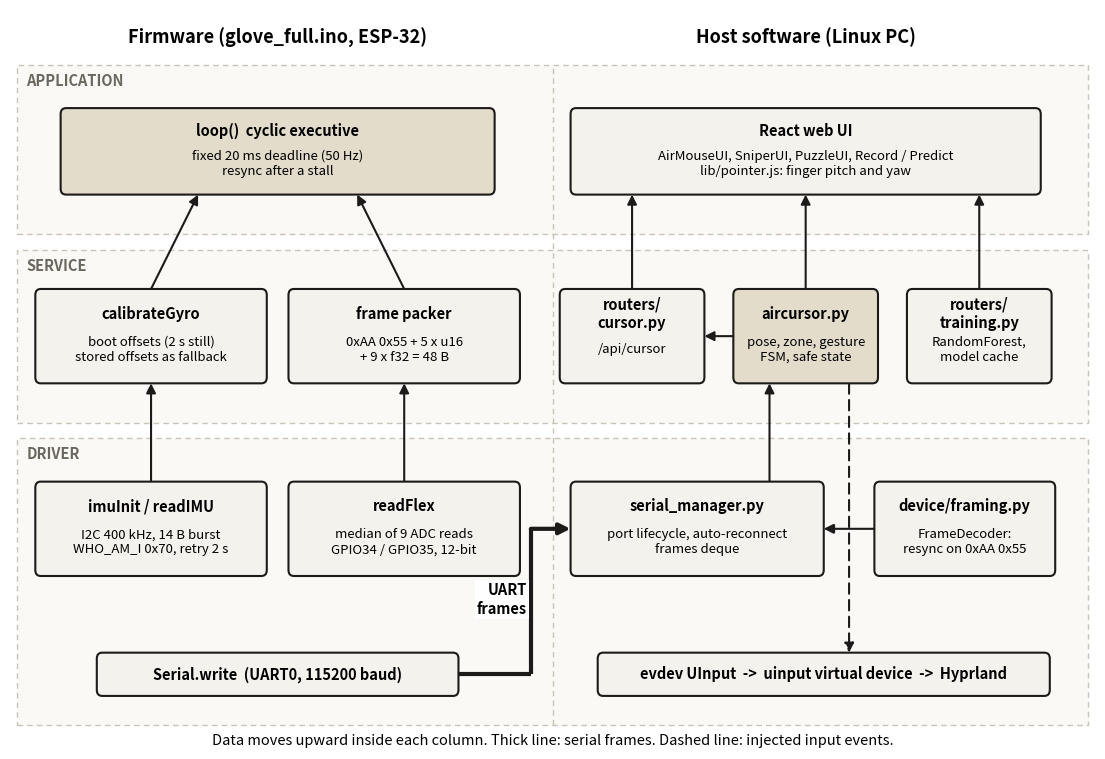

The matplotlib source for this figure:
"""Layered module diagram (firmware + host). Writes fig_final_modules.png."""
import matplotlib
matplotlib.use("Agg")
import matplotlib.pyplot as plt
from matplotlib.patches import FancyBboxPatch, FancyArrowPatch, Rectangle

INK, FILL, ACC, GREY = "#1c1b19", "#f4f2ec", "#e3dccb", "#6b675f"
fig, ax = plt.subplots(figsize=(14, 9.6), dpi=200)
ax.set_xlim(0, 30)
ax.set_ylim(-0.4, 18.4)
ax.axis("off")

for name, y0, y1 in [("APPLICATION", 12.7, 17.0), ("SERVICE", 7.9, 12.3), ("DRIVER", 0.2, 7.5)]:
    ax.add_patch(Rectangle((0.2, y0), 29.6, y1 - y0, fc="#faf9f6", ec="#c9c4b8", lw=1.0, ls=(0, (4, 3)), zorder=0))
    ax.text(0.45, y1 - 0.2, name, ha="left", va="top", fontsize=10.5, color=GREY, fontstyle="italic", fontweight="bold")
ax.text(7.4, 17.7, "Firmware (glove_full.ino, ESP-32)", ha="center", va="center", fontsize=13, fontweight="bold")
ax.text(22.0, 17.7, "Host software (Linux PC)", ha="center", va="center", fontsize=13, fontweight="bold")
ax.plot([15.0, 15.0], [0.2, 17.0], color="#c9c4b8", lw=1.0, ls=(0, (4, 3)))


def box(cx, cy, w, h, title, sub="", fill=FILL):
    ax.add_patch(FancyBboxPatch((cx - w / 2, cy - h / 2), w, h, boxstyle="round,pad=0,rounding_size=0.15",
                                fc=fill, ec=INK, lw=1.5, zorder=3))
    if sub:
        ax.text(cx, cy + h * 0.24, title, ha="center", va="center", fontsize=10.5, fontweight="bold", zorder=4)
        ax.text(cx, cy - h * 0.14, sub, ha="center", va="center", fontsize=9.5, zorder=4, linespacing=1.2)
    else:
        ax.text(cx, cy, title, ha="center", va="center", fontsize=10.5, fontweight="bold", zorder=4)


def arrow(p, q, lw=1.5, ls="-"):
    ax.add_patch(FancyArrowPatch(p, q, arrowstyle="-|>", mutation_scale=14, lw=lw, color=INK, zorder=2,
                                 linestyle=ls, shrinkA=0, shrinkB=0))


def line(xs, ys, lw=1.5, ls="-"):
    ax.plot(xs, ys, color=INK, lw=lw, ls=ls, zorder=2, solid_capstyle="butt")


# ---- firmware
box(7.4, 14.8, 12.0, 2.2, "loop()  cyclic executive", "fixed 20 ms deadline (50 Hz)\nresync after a stall", ACC)
box(3.9, 10.1, 6.4, 2.4, "calibrateGyro", "boot offsets (2 s still)\nstored offsets as fallback")
box(10.9, 10.1, 6.4, 2.4, "frame packer", "0xAA 0x55 + 5 x u16\n+ 9 x f32 = 48 B")
box(3.9, 5.2, 6.4, 2.4, "imuInit / readIMU", "I2C 400 kHz, 14 B burst\nWHO_AM_I 0x70, retry 2 s")
box(10.9, 5.2, 6.4, 2.4, "readFlex", "median of 9 ADC reads\nGPIO34 / GPIO35, 12-bit")
box(7.4, 1.5, 10.0, 1.1, "Serial.write  (UART0, 115200 baud)")
arrow((3.9, 6.4), (3.9, 8.9))
arrow((10.9, 6.4), (10.9, 8.9))
arrow((3.9, 11.3), (5.2, 13.7))
arrow((10.9, 11.3), (9.6, 13.7))

# ---- host
box(22.0, 14.8, 13.0, 2.2, "React web UI", "AirMouseUI, SniperUI, PuzzleUI, Record / Predict\nlib/pointer.js: finger pitch and yaw", FILL)
box(17.2, 10.1, 4.0, 2.4, "routers/\ncursor.py", "/api/cursor", FILL)
box(22.0, 10.1, 4.0, 2.4, "aircursor.py", "pose, zone, gesture\nFSM, safe state", ACC)
box(26.8, 10.1, 4.0, 2.4, "routers/\ntraining.py", "RandomForest,\nmodel cache", FILL)
box(19.0, 5.2, 7.0, 2.4, "serial_manager.py", "port lifecycle, auto-reconnect\nframes deque", FILL)
box(26.4, 5.2, 5.0, 2.4, "device/framing.py", "FrameDecoder:\nresync on 0xAA 0x55", FILL)
box(22.5, 1.5, 12.5, 1.1, "evdev UInput  ->  uinput virtual device  ->  Hyprland")
arrow((17.2, 11.3), (17.2, 13.7))
arrow((22.0, 11.3), (22.0, 13.7))
arrow((26.8, 11.3), (26.8, 13.7))
arrow((19.2, 6.4), (19.2, 8.9)) if False else None
arrow((21.0, 6.4), (21.0, 8.9))
arrow((19.2, 8.9), (19.2, 8.9), lw=0)
arrow((19.2, 10.1), (17.2 + 2.0, 10.1), lw=0)
arrow((20.0, 10.1), (19.2, 10.1))              # cursor.py <- aircursor? control flows right-to-left
arrow((23.9, 5.2), (21.9 + 0.7, 5.2), lw=0)
arrow((23.9, 5.2), (22.5, 5.2))                # serial_manager feeds the decoder
# AirCursor -> uinput (dashed, between serial_manager and framing)
arrow((23.2, 8.9), (23.2, 2.05), ls=(0, (5, 3)))

# UART link between the two driver layers
line([12.4, 14.4], [1.5, 1.5], lw=3.0)
line([14.4, 14.4], [1.5, 5.2], lw=3.0)
ax.add_patch(FancyArrowPatch((14.4, 5.2), (15.5, 5.2), arrowstyle="-|>", mutation_scale=16, lw=3.0, color=INK, zorder=2,
                             shrinkA=0, shrinkB=0))
ax.text(14.3, 3.4, "UART\nframes", ha="right", va="center", fontsize=10.5, fontweight="bold",
        bbox=dict(fc="white", ec="none", pad=1.5), zorder=5)
ax.text(15.0, -0.2, "Data moves upward inside each column. Thick line: serial frames. Dashed line: injected input events.",
        ha="center", va="center", fontsize=10.5)
fig.savefig("fig_final_modules.png", bbox_inches="tight", facecolor="white", dpi=200)
print("ok")
